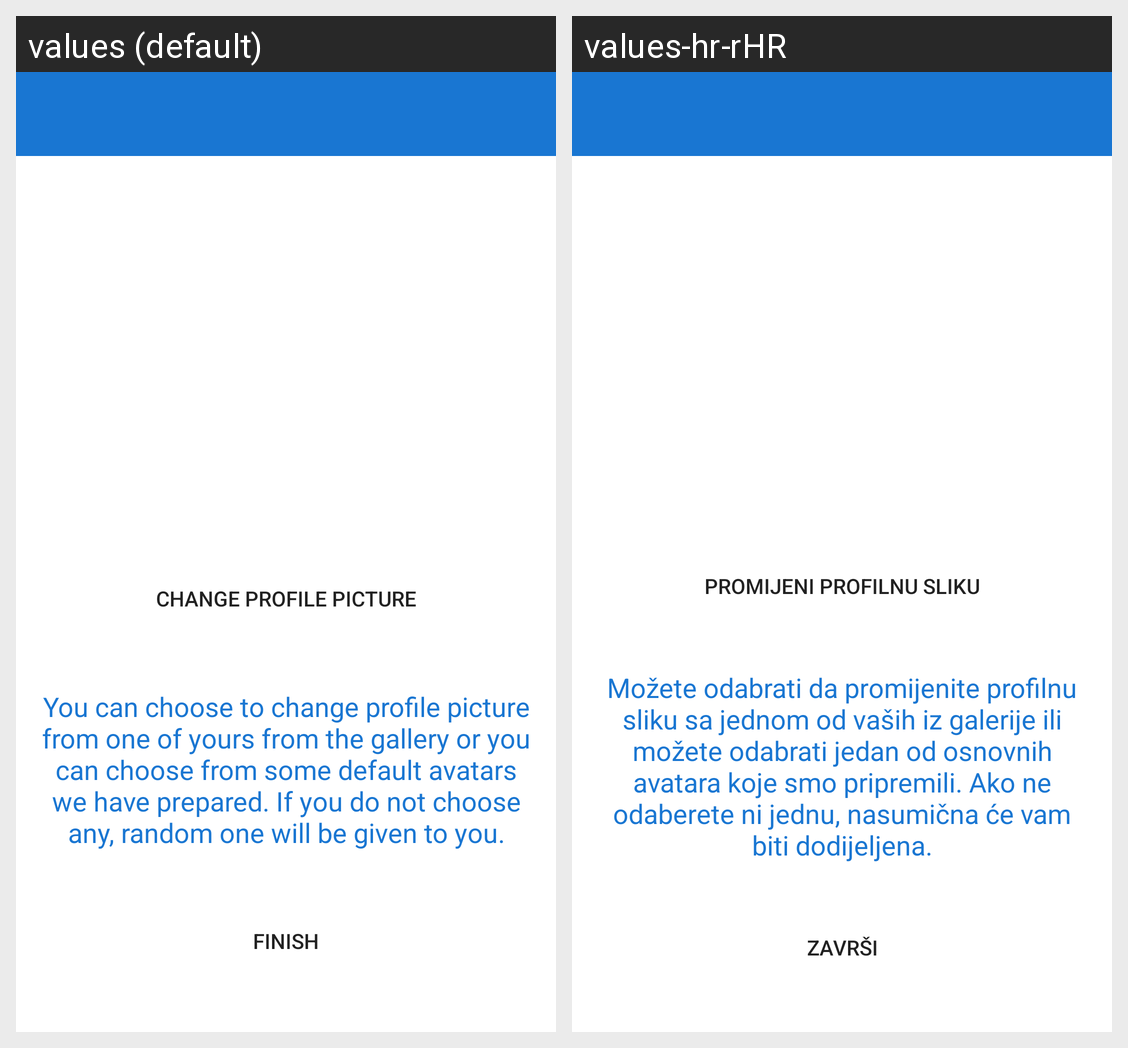

Here is an Android app screen in its default locale and in the app's own translations. Write out the translated-string differences for the strings that appear on this screen.
Android screen res/layout/activity_registration_finish.xml rendered under 2 locales, left to right: values (default), values-hr-rHR. Device: Nexus 5 (rendered at 1080×1920; each locale shown at half size, 540×960, under a caption strip naming it); theme AppTheme.
Strings drawn on this screen, with the default value and each locale's value (text and hints the layout hard-codes, and strings that could not be matched under every locale, appear in the picture but are not listed):

registerUserInformationProfilePictureTextView
  values: You can choose to change profile picture from one of yours from the gallery or you can choose from some default avatars we have prepared. If you do not choose any, random one will be given to you.
  values-hr-rHR: Možete odabrati da promijenite profilnu sliku sa jednom od vaših iz galerije ili možete odabrati jedan od osnovnih avatara koje smo pripremili. Ako ne odaberete ni jednu, nasumična će vam biti dodijeljena.

finish
  values: Finish
  values-hr-rHR: Završi

profileChangeProfilePicture
  values: Change profile picture
  values-hr-rHR: Promijeni profilnu sliku
